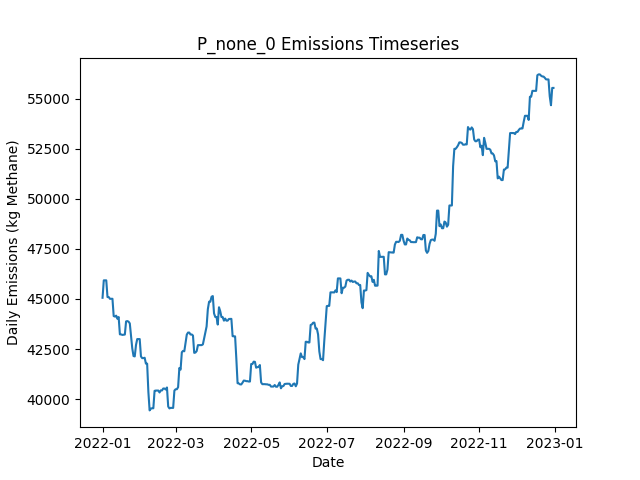

Values plotted in this chart, from the file beside it:
Date, Daily Emissions (Kg Methane), Daily Mitigable Emissions (Kg Methane), Daily Non-Mitigable Emissions (Kg Methan…, Daily Cost ($), Active Leaks, New Leaks, Leaks Repaired, Leaks Naturally Repaired, Leaks Tagged, Daily Repair Cost ($), Daily Natural Repair Cost ($)
2022-01-01, 45057, 7939, 37117, 0.00000, 333, 335, 0, 2, 0, 0, 400
2022-01-02, 45925, 7944, 37981, 0.00000, 335, 2, 0, 0, 0, 0, 0.00000
2022-01-03, 45926, 7945, 37981, 0.00000, 336, 1, 0, 0, 0, 0, 0.00000
2022-01-04, 45926, 7945, 37981, 0.00000, 336, 0, 0, 0, 0, 0, 0.00000
2022-01-05, 45090, 7973, 37117, 0.00000, 334, 1, 0, 2, 0, 0, 400
2022-01-06, 45090, 7973, 37117, 0.00000, 334, 0, 0, 0, 0, 0, 0.00000
2022-01-07, 45005, 7974, 37031, 0.00000, 334, 2, 0, 0, 0, 0, 0.00000
2022-01-08, 45007, 7976, 37031, 0.00000, 335, 1, 0, 0, 0, 0, 0.00000
2022-01-09, 45007, 7976, 37031, 0.00000, 335, 0, 0, 0, 0, 0, 0.00000
2022-01-10, 44143, 7976, 36167, 0.00000, 334, 0, 0, 0, 0, 0, 0.00000
2022-01-11, 44119, 7952, 36167, 0.00000, 333, 1, 0, 2, 0, 0, 400
2022-01-12, 44165, 7998, 36167, 0.00000, 333, 2, 0, 2, 0, 0, 400
2022-01-13, 44009, 7842, 36167, 0.00000, 332, 0, 0, 1, 0, 0, 200
2022-01-14, 44096, 7842, 36253, 0.00000, 333, 1, 0, 0, 0, 0, 0.00000
2022-01-15, 43232, 7842, 35389, 0.00000, 332, 0, 0, 0, 0, 0, 0.00000
2022-01-16, 43228, 7839, 35389, 0.00000, 331, 1, 0, 2, 0, 0, 400
2022-01-17, 43203, 7813, 35389, 0.00000, 329, 0, 0, 2, 0, 0, 400
2022-01-18, 43211, 7821, 35389, 0.00000, 330, 1, 0, 0, 0, 0, 0.00000
2022-01-19, 43222, 7832, 35389, 0.00000, 330, 1, 0, 1, 0, 0, 200
2022-01-20, 43876, 7900, 35977, 0.00000, 332, 3, 0, 1, 0, 0, 200
2022-01-21, 43894, 7900, 35994, 0.00000, 333, 2, 0, 0, 0, 0, 0.00000
2022-01-22, 43863, 7869, 35994, 0.00000, 331, 0, 0, 2, 0, 0, 400
2022-01-23, 43777, 7869, 35908, 0.00000, 330, 0, 0, 0, 0, 0, 0.00000
2022-01-24, 43128, 7876, 35251, 0.00000, 330, 3, 0, 1, 0, 0, 200
2022-01-25, 42530, 7849, 34681, 0.00000, 330, 2, 0, 1, 0, 0, 200
2022-01-26, 42149, 7849, 34301, 0.00000, 328, 0, 0, 0, 0, 0, 0.00000
2022-01-27, 42129, 7829, 34301, 0.00000, 328, 1, 0, 1, 0, 0, 200
2022-01-28, 42700, 7829, 34871, 0.00000, 328, 1, 0, 0, 0, 0, 0.00000
2022-01-29, 42996, 7831, 35165, 0.00000, 330, 2, 0, 0, 0, 0, 0.00000
2022-01-30, 42996, 7831, 35165, 0.00000, 330, 0, 0, 0, 0, 0, 0.00000
2022-01-31, 42996, 7831, 35165, 0.00000, 330, 0, 0, 0, 0, 0, 0.00000
2022-02-01, 42132, 7831, 34301, 0.00000, 329, 0, 0, 0, 0, 0, 0.00000
2022-02-02, 42045, 7831, 34214, 0.00000, 328, 0, 0, 0, 0, 0, 0.00000
2022-02-03, 42045, 7831, 34214, 0.00000, 328, 0, 0, 0, 0, 0, 0.00000
2022-02-04, 42063, 7849, 34214, 0.00000, 329, 1, 0, 0, 0, 0, 0.00000
2022-02-05, 41771, 7850, 33921, 0.00000, 329, 1, 0, 0, 0, 0, 0.00000
2022-02-06, 41771, 7850, 33921, 0.00000, 329, 0, 0, 0, 0, 0, 0.00000
2022-02-07, 40356, 6816, 33540, 0.00000, 326, 0, 0, 1, 0, 0, 200
2022-02-08, 39436, 6863, 32573, 0.00000, 325, 1, 0, 0, 0, 0, 0.00000
2022-02-09, 39525, 6762, 32763, 0.00000, 326, 2, 0, 1, 0, 0, 200
2022-02-10, 39542, 6780, 32763, 0.00000, 329, 3, 0, 0, 0, 0, 0.00000
2022-02-11, 39543, 6780, 32763, 0.00000, 330, 1, 0, 0, 0, 0, 0.00000
2022-02-12, 40413, 6786, 33627, 0.00000, 333, 3, 0, 0, 0, 0, 0.00000
2022-02-13, 40426, 6799, 33627, 0.00000, 334, 1, 0, 0, 0, 0, 0.00000
2022-02-14, 40426, 6799, 33627, 0.00000, 334, 0, 0, 0, 0, 0, 0.00000
2022-02-15, 40427, 6800, 33627, 0.00000, 335, 1, 0, 0, 0, 0, 0.00000
2022-02-16, 40331, 6618, 33713, 0.00000, 336, 2, 0, 1, 0, 0, 200
2022-02-17, 40435, 6618, 33817, 0.00000, 337, 1, 0, 0, 0, 0, 0.00000
2022-02-18, 40432, 6615, 33817, 0.00000, 337, 2, 0, 2, 0, 0, 400
2022-02-19, 40528, 6607, 33921, 0.00000, 337, 1, 0, 1, 0, 0, 200
2022-02-20, 40528, 6607, 33921, 0.00000, 337, 0, 0, 0, 0, 0, 0.00000
2022-02-21, 40477, 6556, 33921, 0.00000, 335, 0, 0, 2, 0, 0, 400
2022-02-22, 40581, 6556, 34024, 0.00000, 336, 1, 0, 0, 0, 0, 0.00000
2022-02-23, 39630, 6556, 33074, 0.00000, 334, 0, 0, 0, 0, 0, 0.00000
2022-02-24, 39535, 6548, 32988, 0.00000, 332, 0, 0, 1, 0, 0, 200
2022-02-25, 39562, 6575, 32988, 0.00000, 334, 2, 0, 0, 0, 0, 0.00000
2022-02-26, 39560, 6573, 32988, 0.00000, 333, 0, 0, 1, 0, 0, 200
2022-02-27, 39561, 6573, 32988, 0.00000, 334, 1, 0, 0, 0, 0, 0.00000
2022-02-28, 40425, 6573, 33852, 0.00000, 335, 1, 0, 0, 0, 0, 0.00000
2022-03-01, 40492, 6554, 33938, 0.00000, 335, 2, 0, 2, 0, 0, 400
... 305 more rows
